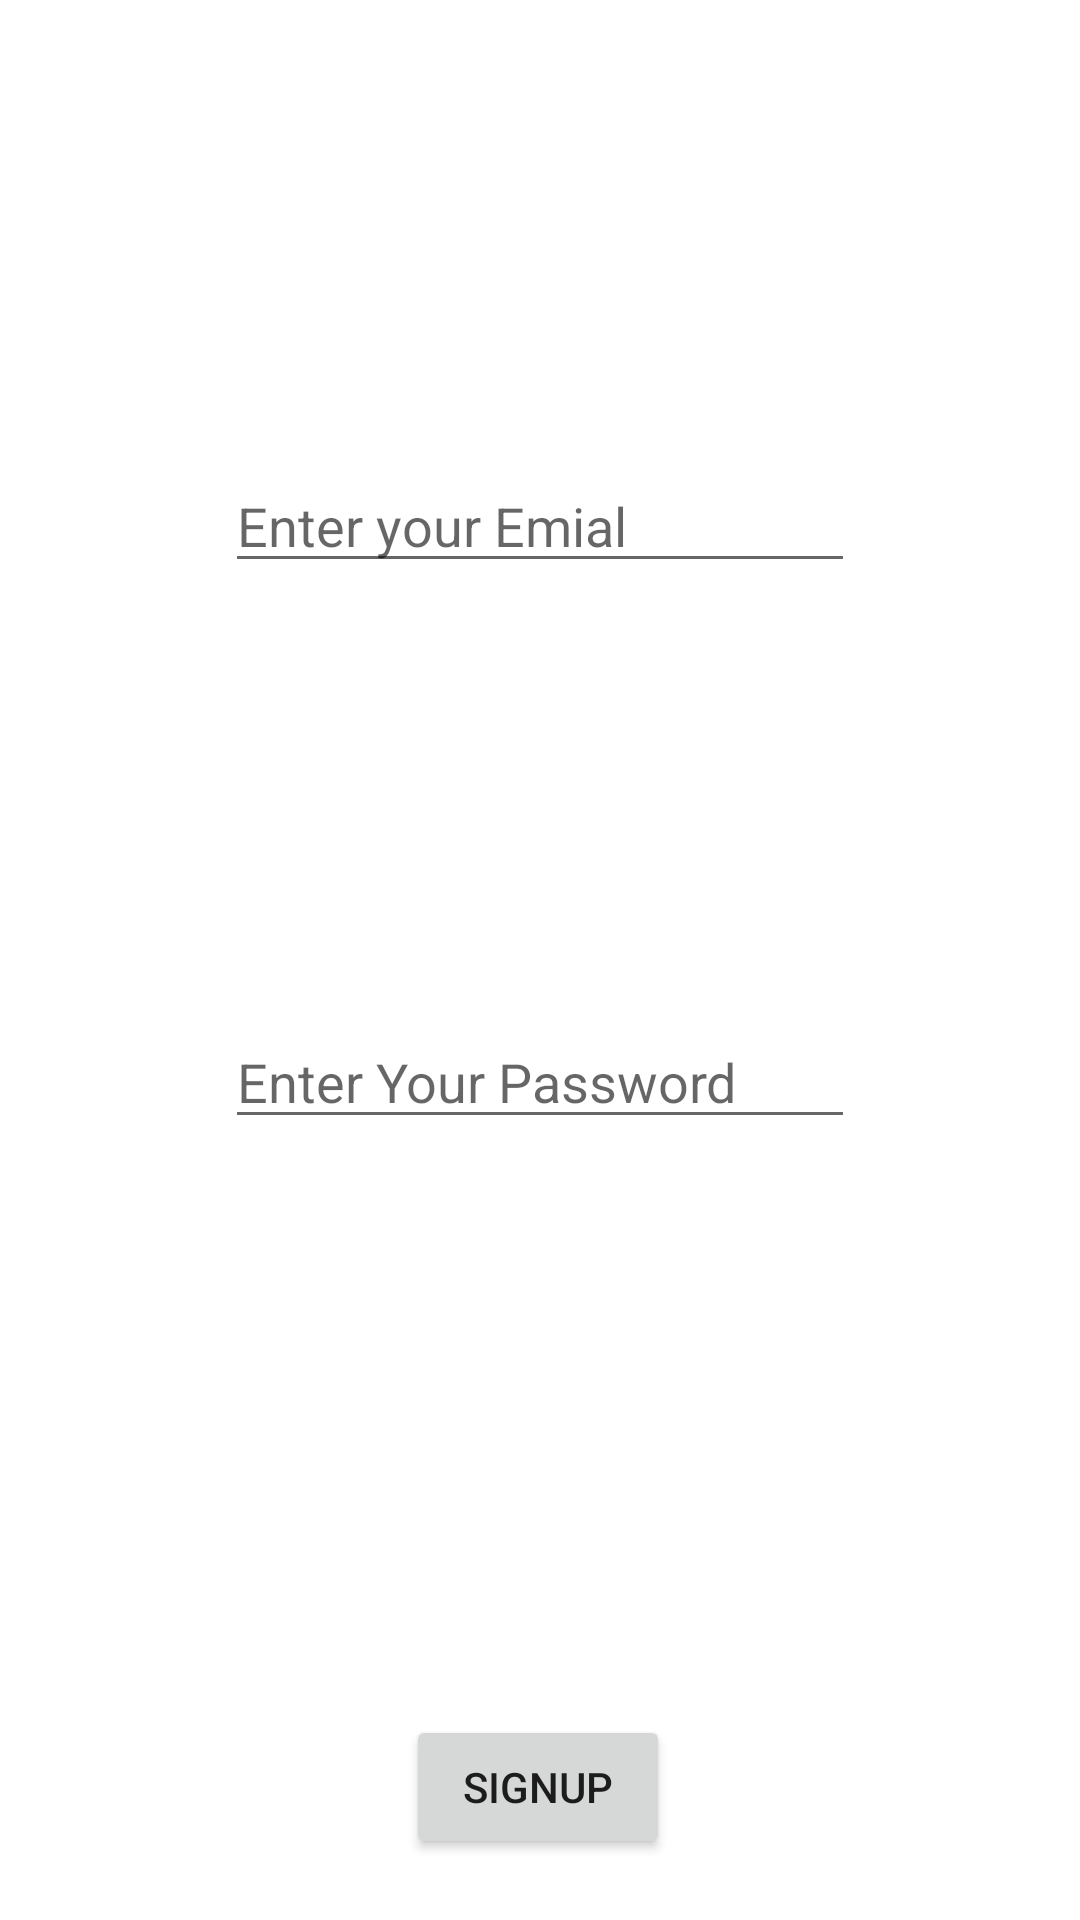

This screen was rendered from an Android layout file. Write that file and the resources it references.
<!-- AndroidManifest.xml: application theme Theme.Trialwithme -->
<!-- res/layout/activity_sign_up.xml -->
<?xml version="1.0" encoding="utf-8"?>
<androidx.constraintlayout.widget.ConstraintLayout xmlns:android="http://schemas.android.com/apk/res/android"
    xmlns:app="http://schemas.android.com/apk/res-auto"
    xmlns:tools="http://schemas.android.com/tools"
    android:layout_width="match_parent"
    android:layout_height="match_parent"
    tools:context=".SignUp">

    <EditText
        android:id="@+id/editTextPasswordSignUp"
        android:layout_width="wrap_content"
        android:layout_height="wrap_content"
        android:layout_marginTop="144dp"
        android:ems="10"
        android:hint="Enter Your Password"
        android:inputType="textPassword"
        app:layout_constraintEnd_toEndOf="parent"
        app:layout_constraintStart_toStartOf="parent"
        app:layout_constraintTop_toBottomOf="@+id/editTextEmailSignUp" />

    <EditText
        android:id="@+id/editTextEmailSignUp"
        android:layout_width="wrap_content"
        android:layout_height="wrap_content"
        android:layout_marginTop="153dp"
        android:ems="10"
        android:hint="Enter your Emial"
        android:inputType="textEmailAddress"
        app:layout_constraintEnd_toEndOf="parent"
        app:layout_constraintStart_toStartOf="parent"
        app:layout_constraintTop_toTopOf="parent" />

    <Button
        android:id="@+id/buttonenter"
        android:layout_width="wrap_content"
        android:layout_height="wrap_content"
        android:layout_marginTop="192dp"
        android:hint="SignIUp"
        android:text="SignUp"
        app:layout_constraintEnd_toEndOf="parent"
        app:layout_constraintHorizontal_bias="0.498"
        app:layout_constraintStart_toStartOf="parent"
        app:layout_constraintTop_toBottomOf="@+id/editTextPasswordSignUp" />

</androidx.constraintlayout.widget.ConstraintLayout>
<!-- resources referenced by this layout -->
<resources>
  <style name="Theme.Trialwithme" parent="Theme.MaterialComponents.DayNight.DarkActionBar">
          
          <item name="colorPrimary">@color/purple_500</item>
          <item name="colorPrimaryVariant">@color/purple_700</item>
          <item name="colorOnPrimary">@color/white</item>
          
          <item name="colorSecondary">@color/teal_200</item>
          <item name="colorSecondaryVariant">@color/teal_700</item>
          <item name="colorOnSecondary">@color/black</item>
          
          <item name="android:statusBarColor" tools:targetApi="l">?attr/colorPrimaryVariant</item>
          
      </style>
  <!-- not gathered from this repository: default colours our renderer supplied (Android Studio template values) -->
  <color name="purple_500">#FF6200EE</color>
  <color name="purple_700">#FF3700B3</color>
  <color name="teal_200">#FF03DAC5</color>
  <color name="teal_700">#FF018786</color>
  <color name="black">#FF000000</color>
  <color name="white">#FFFFFFFF</color>
</resources>
